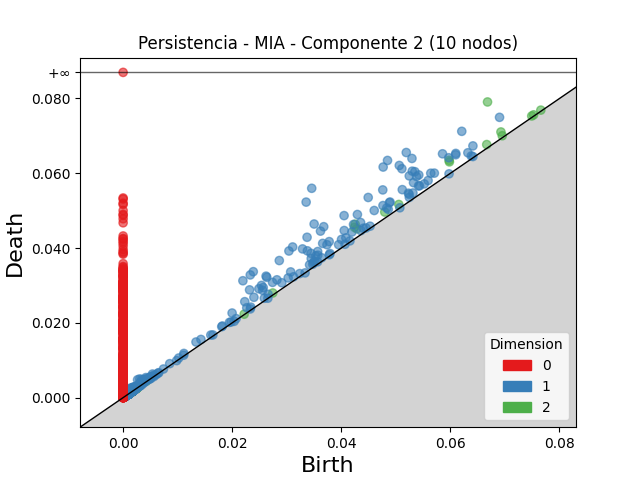

Values plotted in this chart, from the file beside it:
dimension, birth, death
2, 0.06681, 0.07908
2, 0.04254, 0.04639
2, 0.05977, 0.06347
2, 0.05982, 0.06305
2, 0.04242, 0.04555
2, 0.04283, 0.04515
2, 0.06927, 0.07105
2, 0.04796, 0.04964
2, 0.05054, 0.05166
2, 0.06666, 0.06768
2, 0.02744, 0.02799
2, 0.06951, 0.07003
2, 0.07492, 0.07532
2, 0.07526, 0.07563
2, 0.07658, 0.07689
2, 0.00187, 0.002172
2, 0.001757, 0.002009
2, 0.001897, 0.002114
2, 0.001665, 0.001881
2, 0.002342, 0.002547
2, 0.001577, 0.001778
2, 0.0008549, 0.001036
2, 0.004286, 0.004446
2, 0.001769, 0.001929
2, 0.001714, 0.001864
2, 0.001691, 0.001841
2, 0.001575, 0.001718
2, 0.00163, 0.001771
2, 0.001983, 0.002123
2, 0.001037, 0.001176
2, 0.001686, 0.001822
2, 0.001484, 0.001615
2, 0.001301, 0.001431
2, 0.001591, 0.001718
2, 0.02219, 0.02231
2, 0.001871, 0.001995
2, 0.001201, 0.001322
2, 0.001604, 0.001724
2, 0.001445, 0.001564
2, 0.001387, 0.001505
2, 0.001625, 0.001742
2, 0.00111, 0.001225
2, 0.001937, 0.002052
2, 0.001457, 0.001569
2, 0.001573, 0.001685
2, 0.0007964, 0.0009043
2, 0.001378, 0.001484
2, 0.002149, 0.002255
2, 0.001719, 0.001823
2, 0.002616, 0.002719
2, 0.001207, 0.00131
2, 0.002423, 0.002524
2, 0.001464, 0.001563
2, 0.001116, 0.001214
2, 0.001523, 0.001622
2, 0.0016, 0.001698
2, 0.00118, 0.001276
2, 0.001471, 0.001566
2, 0.001881, 0.001974
2, 0.0007967, 0.0008853
... 10,343 more rows
